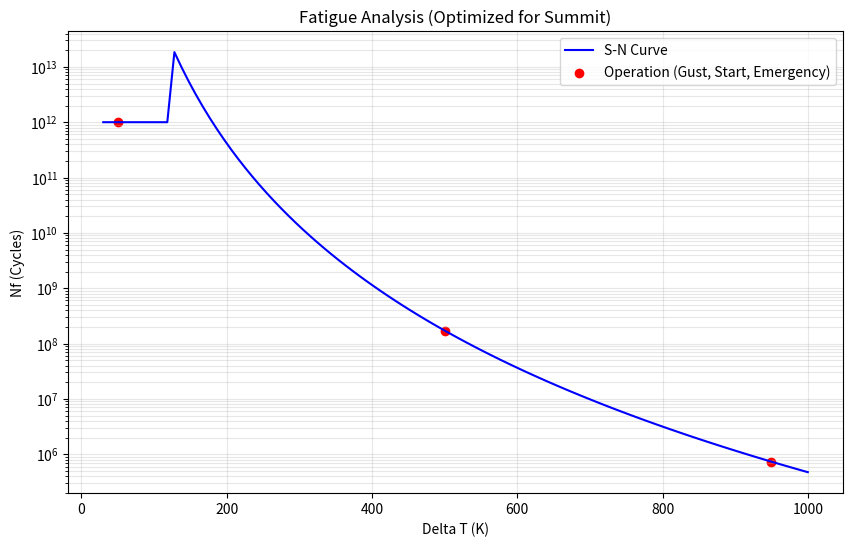

Here is the Python script that generated this plot:
#!/usr/bin/env python3
# -*- coding: utf-8 -*-
"""
Created on Sat Jan 24 12:30:22 2026

@author: iwamura
"""

import numpy as np
import matplotlib.pyplot as plt

# --- 定数確定 (Maximaでの計算結果を直接使用) ---
# E=400e9, alpha=4.5e-6, nu=0.28 => (E*alpha)/(2*(1-nu))
SLOPE = 1250000.0  # Pa/K (1.25 MPa/K)

def get_Nf(sigma_a_mpa):
    """S-N曲線: log10(Nf) = 32.0 - 8.5 * log10(S)"""
    if sigma_a_mpa <= 150: return 1e12  # 疲労限度
    return 10**(32.0 - 8.5 * np.log10(sigma_a_mpa))

# --- 山頂拠点：リアルな運用履歴 (1年分を想定) ---
# 1. 起動・停止 (500K) x 300回
# 2. 緊急停止 (950K) x 2回
# 3. 山頂ガスト/風速変動による微細ストレス (50K) x 10,000回
history_dt = [500]*300 + [950]*2 + [50]*10000

# 累積損傷度 D (マイナー則)
damage = sum(1.0 / get_Nf(SLOPE * dt / 1e6) for dt in history_dt)

print(f"--- #41 山頂拠点・熱疲労 最終判定 ---")
print(f"定数 Slope: {SLOPE/1e6:.3f} MPa/K")
print(f"累積損傷度 D: {damage:.6f}")
print(f"判定: {'SAFE (継続稼働OK)' if damage < 1.0 else 'CRITICAL (要設計修正)'}")

# --- 可視化 (山頂の稼働ポイントを明示) ---
dts = np.linspace(30, 1000, 100)
nfs = [get_Nf(SLOPE * dt / 1e6) for dt in dts]

plt.figure(figsize=(10, 6))
plt.semilogy(dts, nfs, 'b-', label='S-N Curve')
plt.scatter([50, 500, 950], [get_Nf(SLOPE*50/1e6), get_Nf(SLOPE*500/1e6), get_Nf(SLOPE*950/1e6)], 
            c='red', label='Operation (Gust, Start, Emergency)')
plt.title("Fatigue Analysis (Optimized for Summit)")
plt.xlabel("Delta T (K)")
plt.ylabel("Nf (Cycles)")
plt.grid(True, which="both", alpha=0.3)
plt.legend()
plt.show()
